Labelled photos from "vgg19_TVT", an image-classification folder in MeganRows/MangroveCNN. The possible labels are: acrostichum aureum, bruguiera cylindrica, bruguiera gymnorhiza, bruguiera sexangula, camptostemon philippensis, ceriops decandra, lumnitzera racemosa, sonneratia alba.

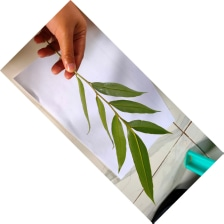
Label: acrostichum aureum

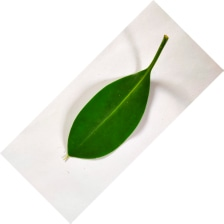
Label: bruguiera cylindrica

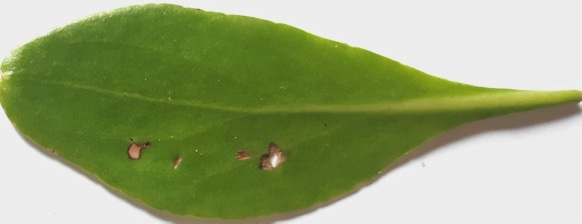
Label: lumnitzera racemosa

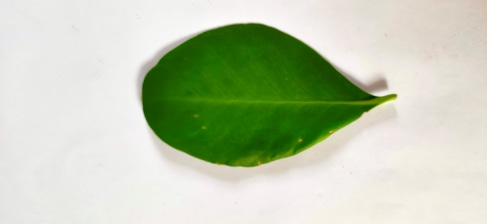
Label: sonneratia alba

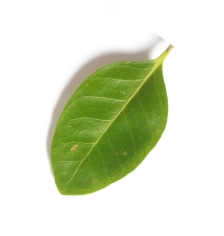
Label: camptostemon philippensis

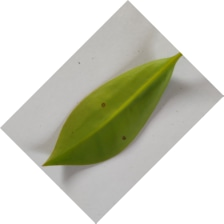
Label: bruguiera gymnorhiza
